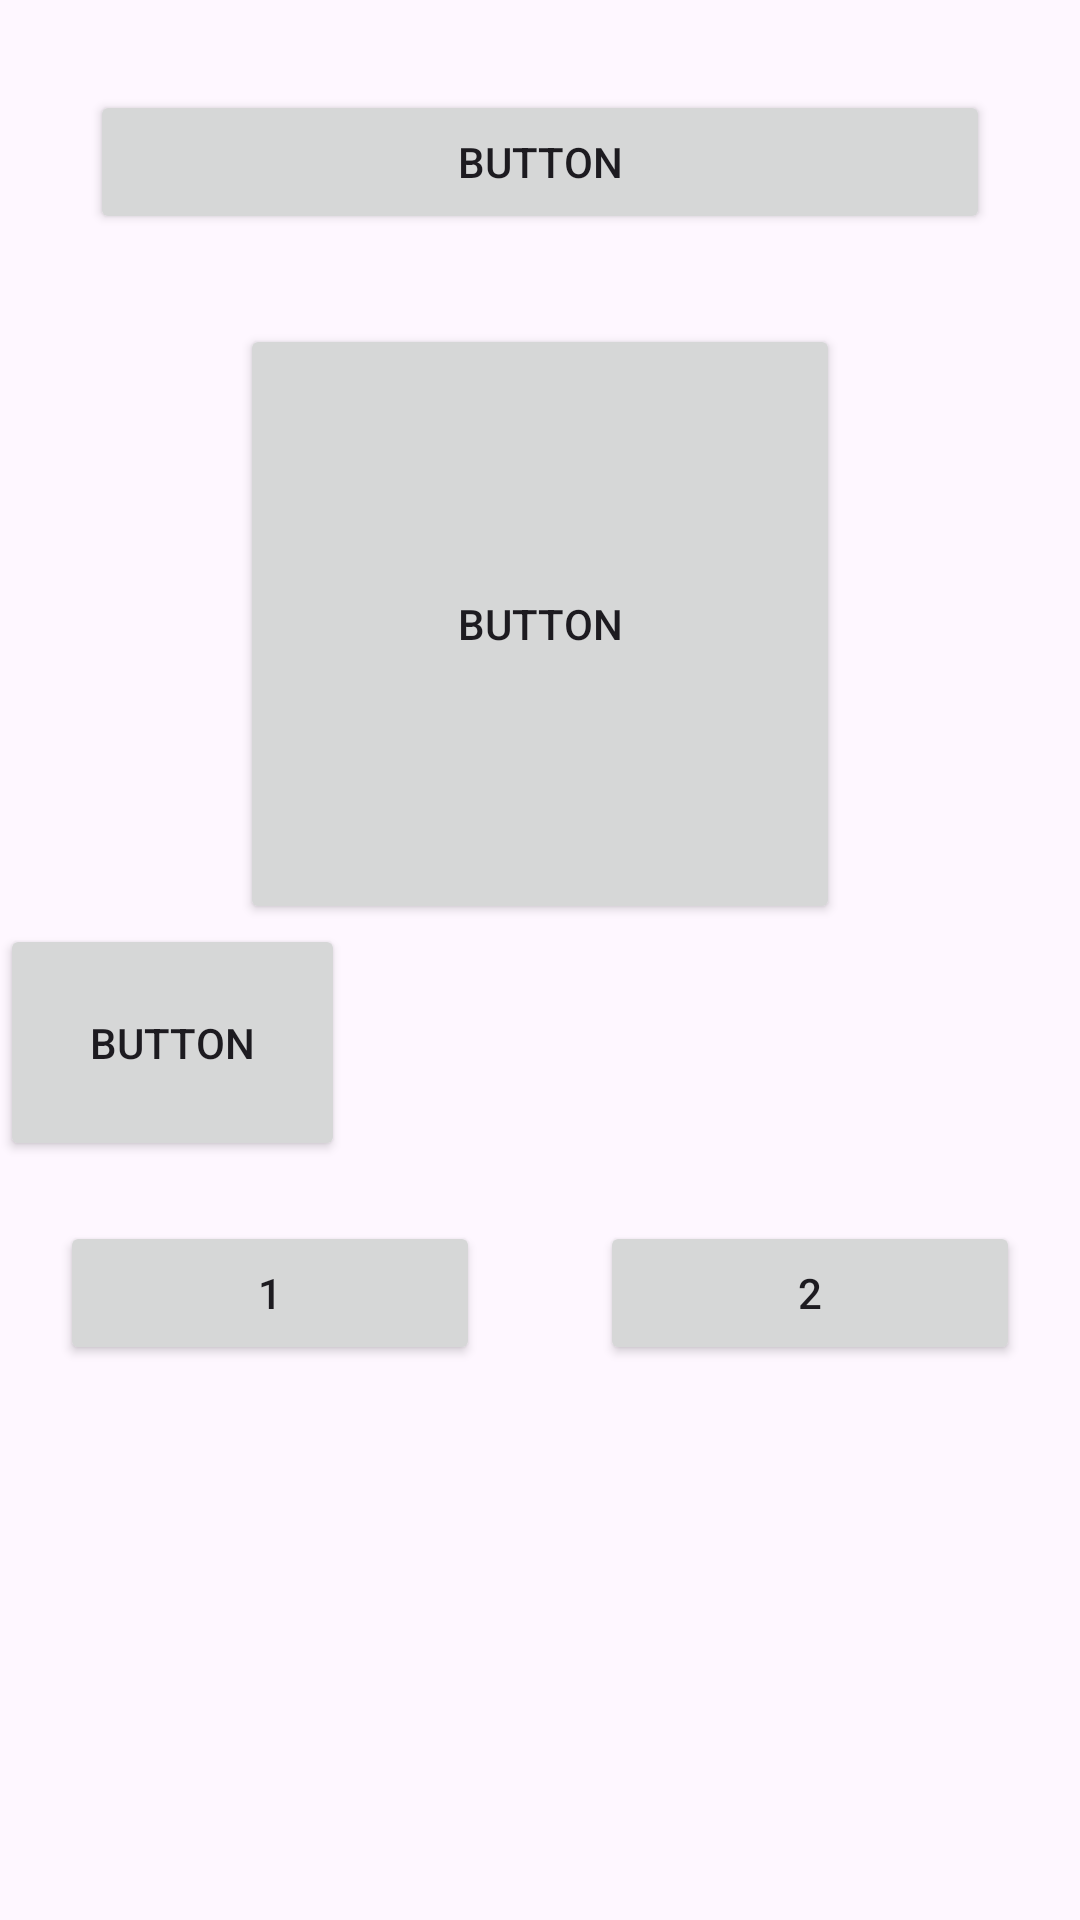

Android layout source for this screen:
<!-- AndroidManifest.xml: application theme Theme.Keepcoding02Views -->
<!-- res/layout/activity_main_linear_layout.xml -->
<?xml version="1.0" encoding="utf-8"?>
<LinearLayout xmlns:android="http://schemas.android.com/apk/res/android"
    android:layout_width="match_parent"
    android:layout_height="match_parent"
    android:orientation="vertical">

    <Button
        android:id="@+id/button"
        android:layout_width="match_parent"
        android:layout_height="wrap_content"
        android:layout_margin="30dp"
        android:text="Button" />

    <Button
        android:id="@+id/button2"
        android:layout_width="200dp"
        android:layout_height="200dp"
        android:layout_gravity="center"
        android:text="Button" />

    <Button
        android:id="@+id/button3"
        android:layout_width="wrap_content"
        android:layout_height="wrap_content"
        android:padding="30dp"
        android:text="Button" />

    <LinearLayout
        android:layout_width="match_parent"
        android:layout_height="match_parent"
        android:orientation="horizontal">

        <Button
            android:layout_width="0dp"
            android:layout_height="wrap_content"
            android:layout_weight="1"
            android:layout_margin="20dp"
            android:text="1"/>
        <Button
            android:layout_width="0dp"
            android:layout_height="wrap_content"
            android:layout_weight="1"
            android:layout_margin="20dp"
            android:text="2"/>


    </LinearLayout>


</LinearLayout>
<!-- resources referenced by this layout -->
<resources>
  <style name="Theme.Keepcoding02Views" parent="Base.Theme.Keepcoding02Views" />
  <style name="Base.Theme.Keepcoding02Views" parent="Theme.Material3.DayNight.NoActionBar">
          
          
      </style>
</resources>
